Run: headless pygame with SDL's dummy video driver; simulated clock (each Clock.tick advances the game by its frame time, no real sleeping); random seed 0; keys injected as events and as key.get_pressed() state; no mouse input.
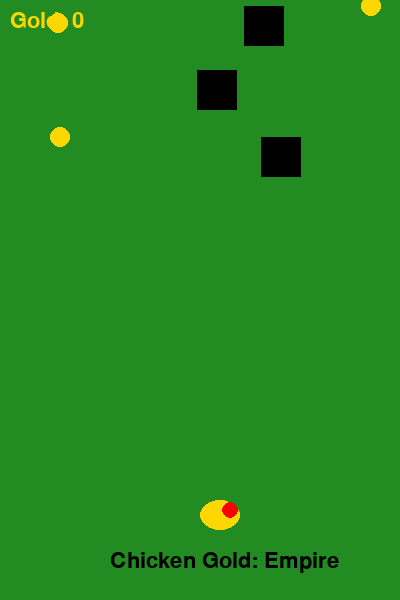
Frame 1 of 4 · flips 1–60 · no input
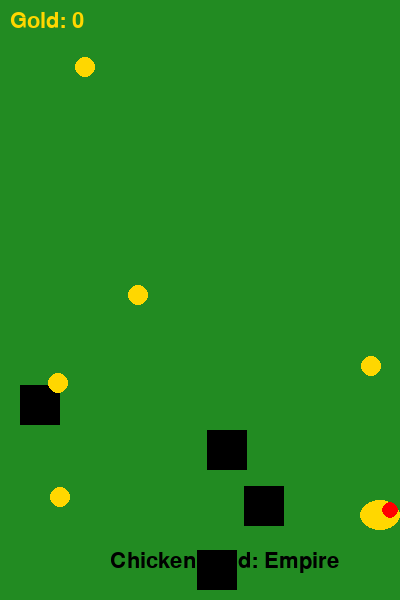
Frame 2 of 4 · flips 61–180 · tapped SPACE, RETURN · held RIGHT (→), D
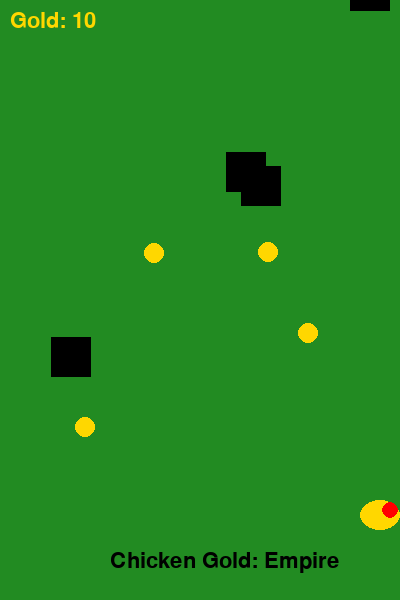
Frame 3 of 4 · flips 181–300 · held DOWN (↓), S
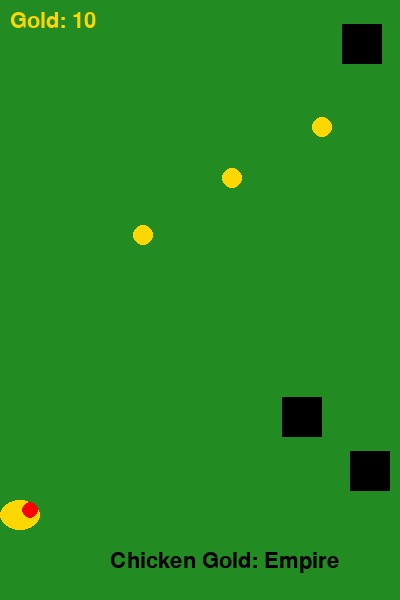
Frame 4 of 4 · flips 301–420 · held LEFT (←), A, UP (↑), W

The pygame program that drew these frames:

import pygame
import random
pygame.init()
WIDTH, HEIGHT = 400, 600
screen = pygame.display.set_mode((WIDTH, HEIGHT))
pygame.display.set_caption("Chicken Gold: Empire - By Raphael Daniel")
DHAHABU = (255, 215, 0)
NYEKUNDU = (255, 0, 0)
KIJANI = (34, 139, 34)
BLACK = (0, 0, 0)
clock = pygame.time.Clock()
font = pygame.font.Font(None, 32)
chicken_x = WIDTH // 2
chicken_y = HEIGHT - 100
chicken_size = 40
enemies = []
for i in range(5):
    enemies.append([random.randint(0, WIDTH-40), random.randint(-600, 0)])
golds = []
for i in range(8):
    golds.append([random.randint(0, WIDTH-20), random.randint(-800, 0)])
gold_coins = 0
speed = 5
running = True
while running:
    screen.fill(KIJANI)
    for event in pygame.event.get():
        if event.type == pygame.QUIT:
            running = False
    keys = pygame.key.get_pressed()
    if keys[pygame.K_LEFT] and chicken_x > 0:
        chicken_x -= speed
    if keys[pygame.K_RIGHT] and chicken_x < WIDTH - chicken_size:
        chicken_x += speed
    pygame.draw.ellipse(screen, DHAHABU, (chicken_x, chicken_y, chicken_size, chicken_size-10))
    pygame.draw.circle(screen, NYEKUNDU, (chicken_x+30, chicken_y+10), 8)
    for enemy in enemies:
        enemy[1] += 4
        pygame.draw.rect(screen, BLACK, (enemy[0], enemy[1], 40, 40))
        if enemy[1] > HEIGHT:
            enemy[1] = random.randint(-600, 0)
            enemy[0] = random.randint(0, WIDTH-40)
        if chicken_x < enemy[0]+40 and chicken_x+chicken_size > enemy[0] and chicken_y < enemy[1]+40 and chicken_y+chicken_size > enemy[1]:
            gold_coins = 0
            chicken_x = WIDTH // 2
    for gold in golds:
        gold[1] += 3
        pygame.draw.circle(screen, DHAHABU, (gold[0]+10, gold[1]+10), 10)
        if gold[1] > HEIGHT:
            gold[1] = random.randint(-800, 0)
            gold[0] = random.randint(0, WIDTH-20)
        if chicken_x < gold[0]+20 and chicken_x+chicken_size > gold[0] and chicken_y < gold[1]+20 and chicken_y+chicken_size > gold[1]:
            gold_coins += 10
            gold[1] = random.randint(-800, 0)
            gold[0] = random.randint(0, WIDTH-20)
    text = font.render(f"Gold: {gold_coins}", True, DHAHABU)
    screen.blit(text, (10, 10))
    text2 = font.render("Chicken Gold: Empire", True, BLACK)
    screen.blit(text2, (WIDTH//2-90, HEIGHT-50))
    pygame.display.update()
    clock.tick(60)
pygame.quit()
